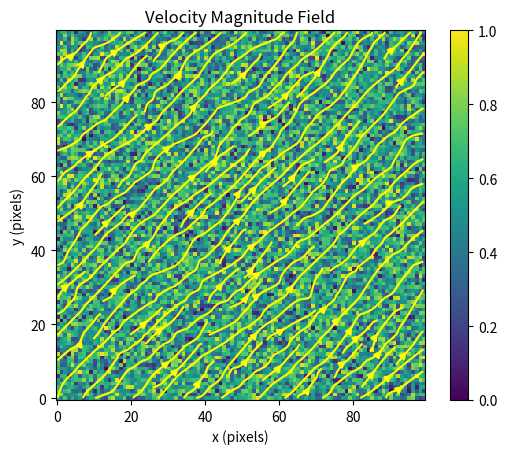
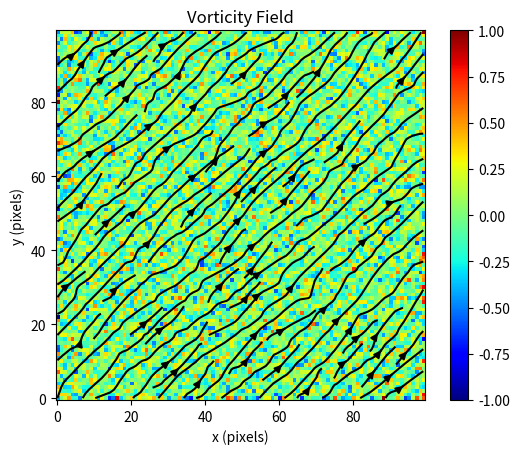
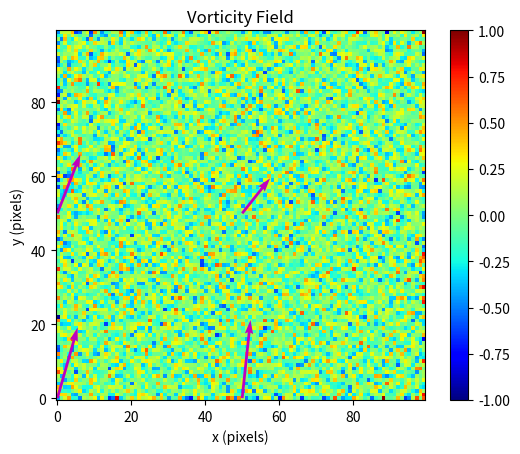
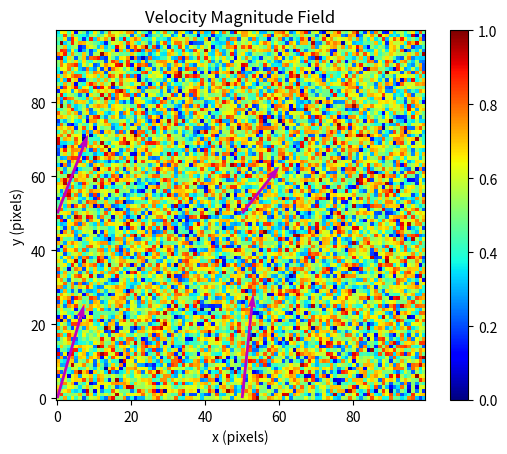
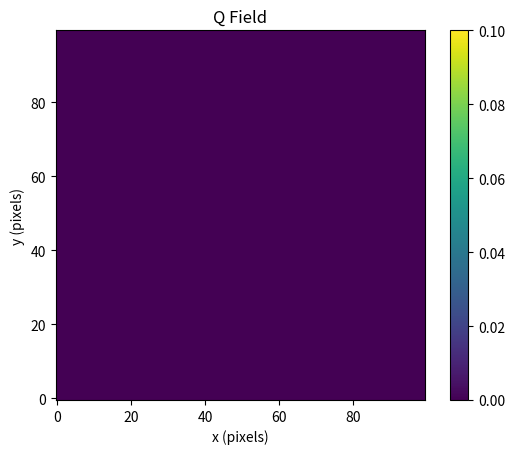

Write Python code to recreate these figures, in order.
import numpy as np
import matplotlib.pyplot as plt
from scipy.ndimage import gaussian_filter
from matplotlib.colors import Normalize

def vorticity(ux, uy):
    # Placeholder function for vorticity calculation
    return np.gradient(uy, axis=0) - np.gradient(ux, axis=1)

def invariant2_factor(ux, uy, a, b):
    # Placeholder function for the 2nd invariant calculation
    return np.zeros_like(ux)

def vis_flow(ux, uy, gx, offset, scale, color):
    # Placeholder function for visualizing flow
    m, n = ux.shape
    x, y = np.meshgrid(np.arange(0, n, gx), np.arange(0, m, gx))
    plt.quiver(x, y, ux[::gx, ::gx], uy[::gx, ::gx], color=color, scale=scale)

# Assuming ux and uy are defined
ux = np.random.rand(100, 100)
uy = np.random.rand(100, 100)

# Calculate the velocity magnitude
u_mag = np.sqrt(ux**2 + uy**2)
u_max = np.max(u_mag)
u_mag = u_mag / u_max

# Calculate vorticity
vor = vorticity(ux, uy)
vor_max = np.max(np.abs(vor))
vor = vor / vor_max

# Calculate the 2nd invariant
Q = invariant2_factor(ux, uy, 1, 1)

# Plot velocity magnitude field
plt.figure(20)
ulims = [0, 1]
plt.imshow(u_mag, vmin=ulims[0], vmax=ulims[1], origin='lower')
plt.xlabel('x (pixels)')
plt.ylabel('y (pixels)')
plt.title('Velocity Magnitude Field')
plt.colorbar()
plt.streamplot(np.arange(ux.shape[1]), np.arange(ux.shape[0]), ux, uy, color='yellow')
plt.show()

# Plot vorticity field
plt.figure(21)
vlims = [-1, 1]
plt.imshow(vor, vmin=vlims[0], vmax=vlims[1], origin='lower', cmap='jet')
plt.xlabel('x (pixels)')
plt.ylabel('y (pixels)')
plt.title('Vorticity Field')
plt.colorbar()
plt.streamplot(np.arange(ux.shape[1]), np.arange(ux.shape[0]), ux, uy, color='black')
plt.show()

# Plot refined velocity vector field on vorticity field
plt.figure(22)
plt.imshow(vor, vmin=vlims[0], vmax=vlims[1], origin='lower', cmap='jet')
plt.xlabel('x (pixels)')
plt.ylabel('y (pixels)')
plt.title('Vorticity Field')
plt.colorbar()
vis_flow(ux, uy, 50, 1, 4, 'm')
plt.show()

# Plot velocity magnitude field with refined velocity vector field
plt.figure(23)
vlims = [0, 1]
plt.imshow(u_mag, vmin=vlims[0], vmax=vlims[1], origin='lower', cmap='jet')
plt.xlabel('x (pixels)')
plt.ylabel('y (pixels)')
plt.title('Velocity Magnitude Field')
plt.colorbar()
vis_flow(ux, uy, 50, 1, 3, 'm')
plt.show()

# Plot Q field
plt.figure(24)
Qlims = [0, 0.1]
plt.imshow(Q, vmin=Qlims[0], vmax=Qlims[1], origin='lower')
plt.xlabel('x (pixels)')
plt.ylabel('y (pixels)')
plt.title('Q Field')
plt.colorbar()
plt.show()
